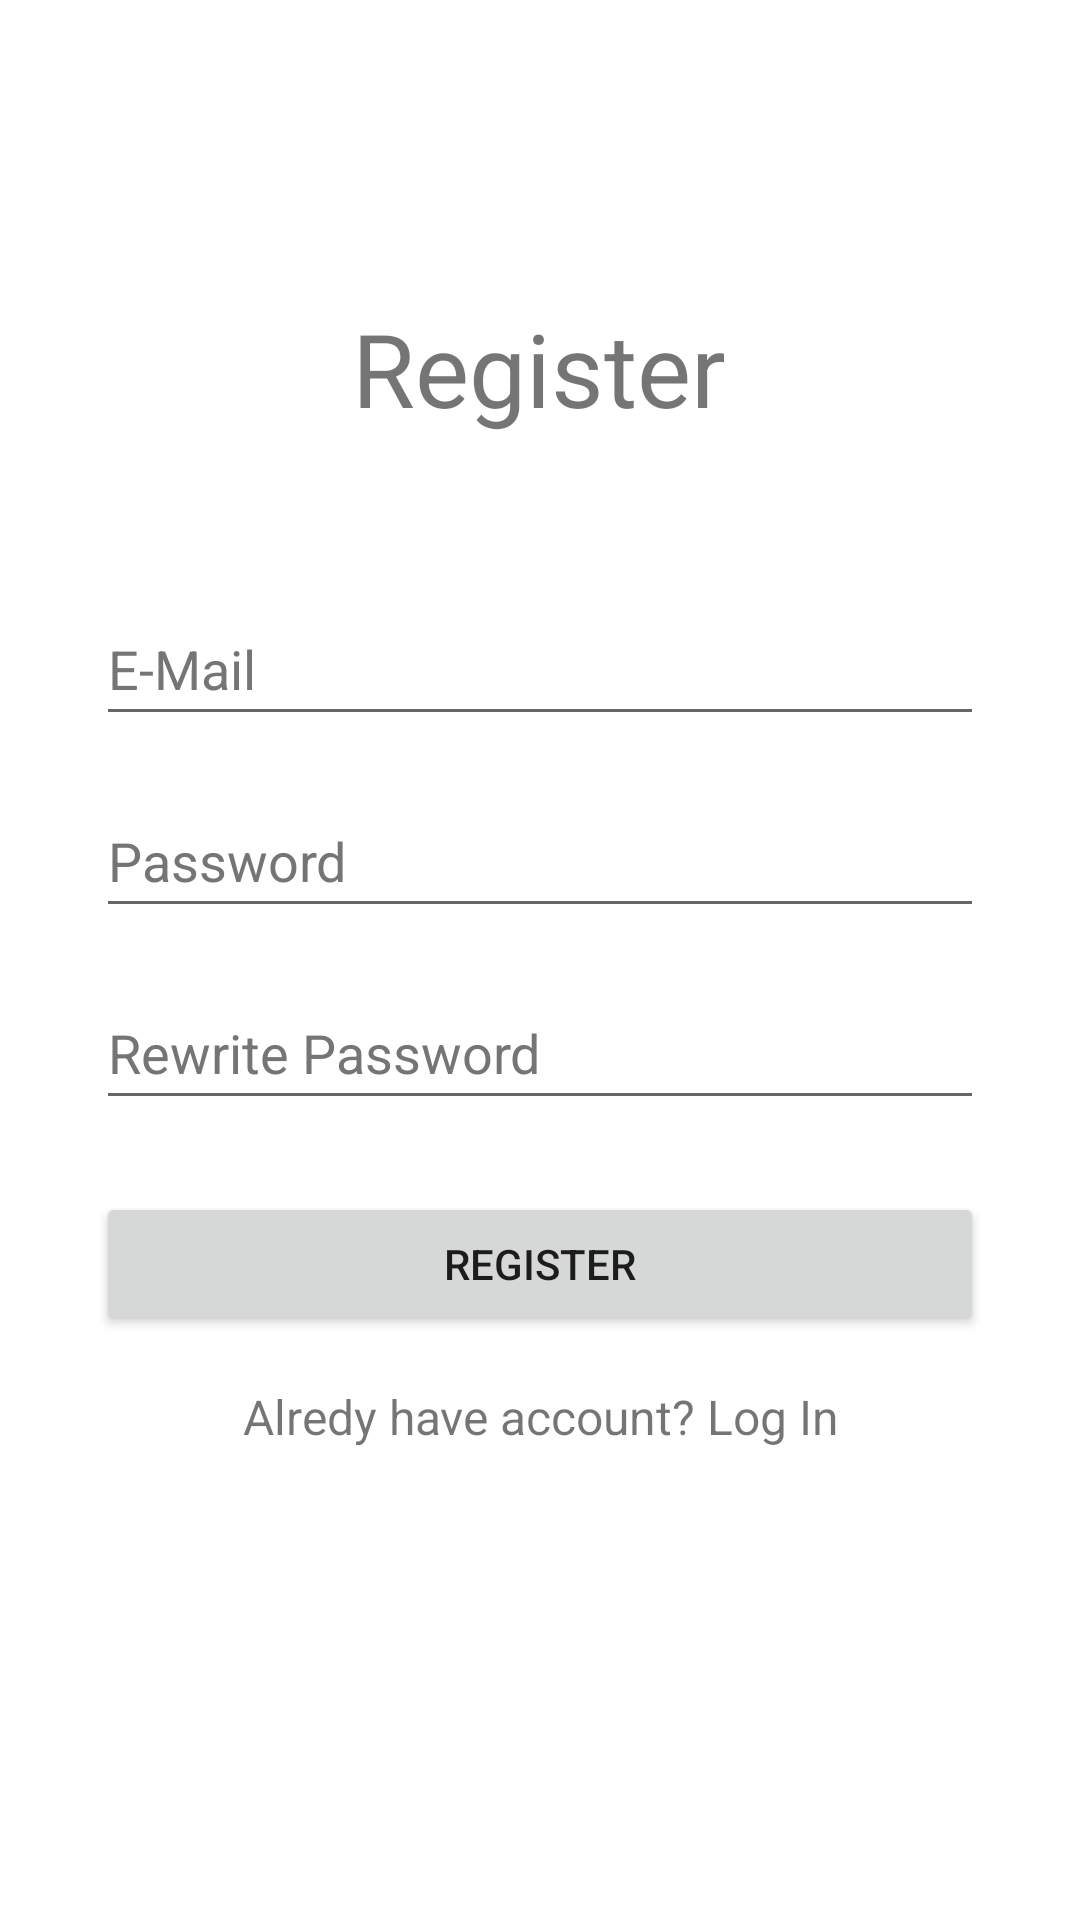

Here is an Android app screen rendered from its layout file. Give the layout XML and the strings, colors and styles it references.
<!-- AndroidManifest.xml: application theme Theme.MedicalApp -->
<!-- res/layout/registration.xml -->
<?xml version="1.0" encoding="utf-8"?>
<androidx.constraintlayout.widget.ConstraintLayout xmlns:android="http://schemas.android.com/apk/res/android"
    xmlns:app="http://schemas.android.com/apk/res-auto"
    xmlns:tools="http://schemas.android.com/tools"
    android:layout_width="match_parent"
    android:layout_height="match_parent">

    <TextView
        android:id="@+id/textView2"
        android:layout_width="wrap_content"
        android:layout_height="wrap_content"
        android:layout_marginTop="100dp"
        android:text="@string/registerLabel"
        android:textAlignment="center"
        android:textSize="34sp"
        app:layout_constraintEnd_toEndOf="parent"
        app:layout_constraintHorizontal_bias="0.498"
        app:layout_constraintStart_toStartOf="parent"
        app:layout_constraintTop_toTopOf="parent" />

    <EditText
        android:id="@+id/userMailRegisterForm"
        android:layout_width="0dp"
        android:layout_height="wrap_content"
        android:layout_marginStart="32dp"
        android:layout_marginTop="52dp"
        android:layout_marginEnd="32dp"
        android:autofillHints=""
        android:ems="10"
        android:hint="@string/mailHint"
        android:inputType="textEmailAddress"
        android:minHeight="48dp"
        android:textColorHint="#757575"
        app:layout_constraintEnd_toEndOf="parent"
        app:layout_constraintHorizontal_bias="0.0"
        app:layout_constraintStart_toStartOf="parent"
        app:layout_constraintTop_toBottomOf="@+id/textView2" />

    <EditText
        android:id="@+id/userCityRegisterForm"
        android:layout_width="0dp"
        android:layout_height="wrap_content"
        android:layout_marginStart="32dp"
        android:layout_marginTop="16dp"
        android:layout_marginEnd="32dp"
        android:autofillHints=""
        android:ems="10"
        android:hint="@string/passwordHint"
        android:inputType="textPassword"
        android:minHeight="48dp"
        android:textColorHint="#757575"
        app:layout_constraintEnd_toEndOf="parent"
        app:layout_constraintHorizontal_bias="0.0"
        app:layout_constraintStart_toStartOf="parent"
        app:layout_constraintTop_toBottomOf="@+id/userMailRegisterForm"
        tools:ignore="DuplicateSpeakableTextCheck" />

    <EditText
        android:id="@+id/userAddressRegisterForm"
        android:layout_width="0dp"
        android:layout_height="wrap_content"
        android:layout_marginStart="32dp"
        android:layout_marginTop="16dp"
        android:layout_marginEnd="32dp"
        android:autofillHints=""
        android:ems="10"
        android:hint="@string/repasswordHint"
        android:inputType="textPassword"
        android:minHeight="48dp"
        android:textColorHint="#757575"
        app:layout_constraintEnd_toEndOf="parent"
        app:layout_constraintStart_toStartOf="parent"
        app:layout_constraintTop_toBottomOf="@+id/userCityRegisterForm"
        tools:ignore="TextContrastCheck" />

    <Button
        android:id="@+id/userDataSaveButton"
        android:layout_width="0dp"
        android:layout_height="wrap_content"
        android:layout_marginStart="32dp"
        android:layout_marginTop="24dp"
        android:layout_marginEnd="32dp"
        android:text="@string/buttonRegister"
        app:layout_constraintEnd_toEndOf="parent"
        app:layout_constraintHorizontal_bias="0.0"
        app:layout_constraintStart_toStartOf="parent"
        app:layout_constraintTop_toBottomOf="@+id/userAddressRegisterForm"
        tools:ignore="DuplicateSpeakableTextCheck,TextContrastCheck" />

    <TextView
        android:id="@+id/backToRegister"
        android:layout_width="0dp"
        android:layout_height="wrap_content"
        android:layout_marginStart="32dp"
        android:layout_marginTop="16dp"
        android:layout_marginEnd="32dp"
        android:minHeight="48dp"
        android:text="@string/loginLabel"
        android:textAlignment="center"
        android:textSize="16sp"
        app:layout_constraintEnd_toEndOf="parent"
        app:layout_constraintStart_toStartOf="parent"
        app:layout_constraintTop_toBottomOf="@+id/userDataSaveButton" />

</androidx.constraintlayout.widget.ConstraintLayout>
<!-- resources referenced by this layout -->
<resources>
  <string name="buttonRegister">Register</string>
  <string name="loginLabel">Alredy have account? Log In</string>
  <string name="mailHint" translatable="false">E-Mail</string>
  <string name="passwordHint">Password</string>
  <string name="registerLabel">Register</string>
  <string name="repasswordHint">Rewrite Password</string>
  <style name="Theme.MedicalApp" parent="Theme.MaterialComponents.DayNight.NoActionBar">
          
          <item name="colorPrimary">@color/purple_500</item>
          <item name="colorPrimaryVariant">@color/purple_700</item>
          <item name="colorOnPrimary">@color/black</item>
          
          <item name="colorSecondary">@color/teal_200</item>
          <item name="colorSecondaryVariant">@color/teal_700</item>
          <item name="colorOnSecondary">@color/black</item>
          
          <item name="android:statusBarColor" tools:targetApi="l">?attr/colorPrimaryVariant</item>
          
      </style>
  <color name="purple_500">#148A96</color>
  <color name="purple_700">#FF3700B3</color>
  <color name="black">#FF000000</color>
  <color name="teal_200">#FF03DAC5</color>
  <color name="teal_700">#FF018786</color>
</resources>
